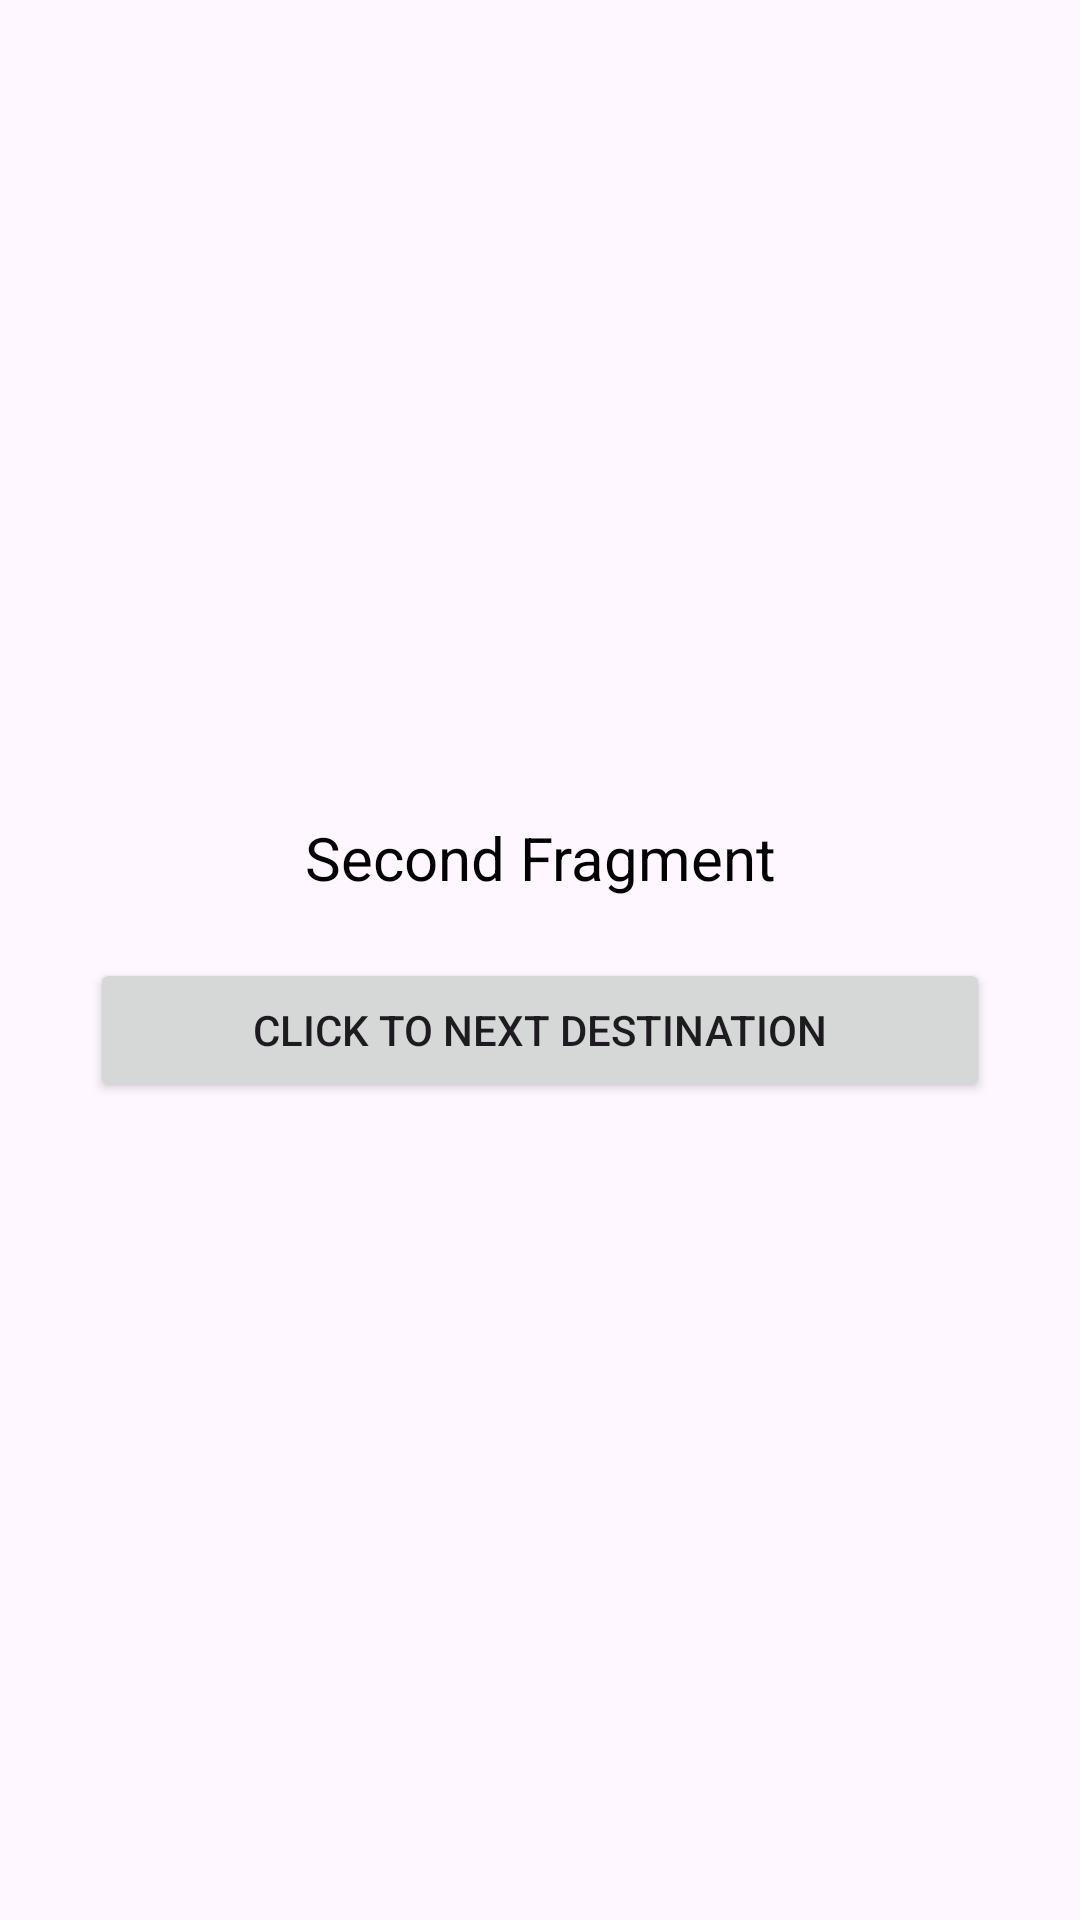

This screen was rendered from an Android layout file. Write that file and the resources it references.
<!-- AndroidManifest.xml: application theme Theme.FragmentSpike -->
<!-- res/layout/fragment_second.xml -->
<?xml version="1.0" encoding="utf-8"?>
<LinearLayout xmlns:android="http://schemas.android.com/apk/res/android"
    xmlns:tools="http://schemas.android.com/tools"
    android:layout_width="match_parent"
    android:layout_height="match_parent"
    android:orientation="vertical"
    android:gravity="center"
    android:paddingStart="30dp"
    android:paddingEnd="30dp"
    tools:context=".views.fragments.SecondFragment">

    
    <TextView
        android:layout_width="match_parent"
        android:layout_height="wrap_content"
        android:text="Second Fragment"
        android:textAppearance="@style/MaterialAlertDialog.Material3.Title.Text"
        android:textColor="@color/black"
        android:textSize="20sp"
        android:gravity="center"
        tools:ignore="HardcodedText" />
    <Button
        android:id="@+id/btn_next"
        android:layout_width="match_parent"
        android:layout_height="wrap_content"
        android:layout_marginTop="20dp"
        android:text="Click to next destination"
        tools:ignore="HardcodedText" />

</LinearLayout>
<!-- resources referenced by this layout -->
<resources>
  <color name="black">#FF000000</color>
  <style name="Theme.FragmentSpike" parent="Base.Theme.FragmentSpike" />
  <style name="Base.Theme.FragmentSpike" parent="Theme.Material3.DayNight.NoActionBar">
          
          <item name="colorPrimaryDark">@color/primary_color_dark</item>
          <item name="colorPrimary">@color/primary_color</item>
          <item name="colorOnPrimary">@color/white</item>
  
      </style>
  <color name="primary_color_dark">#1c5399</color>
  <color name="primary_color">#308bff</color>
  <color name="white">#FFFFFFFF</color>
</resources>
